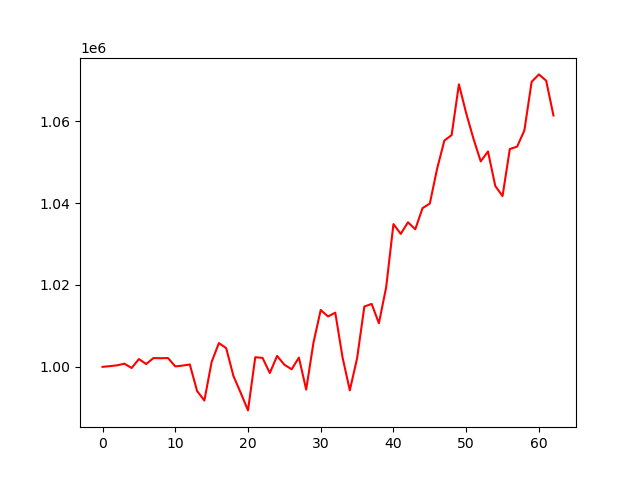

Source data for this figure (header and first rows):
account_value, date, daily_return
1000000, 2023-04-05, 
1000178, 2023-04-06, 0.0001779
1000371, 2023-04-10, 0.000193
1000773, 2023-04-11, 0.0004021
999727, 2023-04-12, -0.001046
1001903, 2023-04-13, 0.002177
1000690, 2023-04-14, -0.001211
1002152, 2023-04-17, 0.001461
1002103, 2023-04-18, -4.897649911717039e-05
1002158, 2023-04-19, 5.48112150167146e-05
1000114, 2023-04-20, -0.002039
1000309, 2023-04-21, 0.0001942
1000582, 2023-04-24, 0.000273
994103, 2023-04-25, -0.006475
991782, 2023-04-26, -0.002335
1001206, 2023-04-27, 0.009502
1005809, 2023-04-28, 0.004597
1004570, 2023-05-01, -0.001231
997764, 2023-05-02, -0.006775
993639, 2023-05-03, -0.004134
989369, 2023-05-04, -0.004297
1002350, 2023-05-05, 0.01312
1002188, 2023-05-08, -0.0001619
998503, 2023-05-09, -0.003677
1002663, 2023-05-10, 0.004166
1000522, 2023-05-11, -0.002135
999411, 2023-05-12, -0.00111
1002263, 2023-05-15, 0.002854
994445, 2023-05-16, -0.0078
1005894, 2023-05-17, 0.01151
1013886, 2023-05-18, 0.007946
1012301, 2023-05-19, -0.001564
1013237, 2023-05-22, 0.0009246
1002312, 2023-05-23, -0.01078
994272, 2023-05-24, -0.008022
1002087, 2023-05-25, 0.00786
1014728, 2023-05-26, 0.01261
1015370, 2023-05-30, 0.0006328
1010656, 2023-05-31, -0.004643
1019458, 2023-06-01, 0.008709
1034863, 2023-06-02, 0.01511
1032472, 2023-06-05, -0.00231
1035299, 2023-06-06, 0.002738
1033588, 2023-06-07, -0.001653
1038749, 2023-06-08, 0.004993
1039867, 2023-06-09, 0.001076
1048354, 2023-06-12, 0.008162
1055256, 2023-06-13, 0.006583
1056588, 2023-06-14, 0.001263
1068989, 2023-06-15, 0.01174
1061931, 2023-06-16, -0.006602
1055710, 2023-06-20, -0.005858
1050173, 2023-06-21, -0.005245
1052588, 2023-06-22, 0.0023
1044168, 2023-06-23, -0.007999
1041691, 2023-06-26, -0.002372
1053188, 2023-06-27, 0.01104
1053760, 2023-06-28, 0.0005429
1057717, 2023-06-29, 0.003755
1069595, 2023-06-30, 0.01123
... 3 more rows
